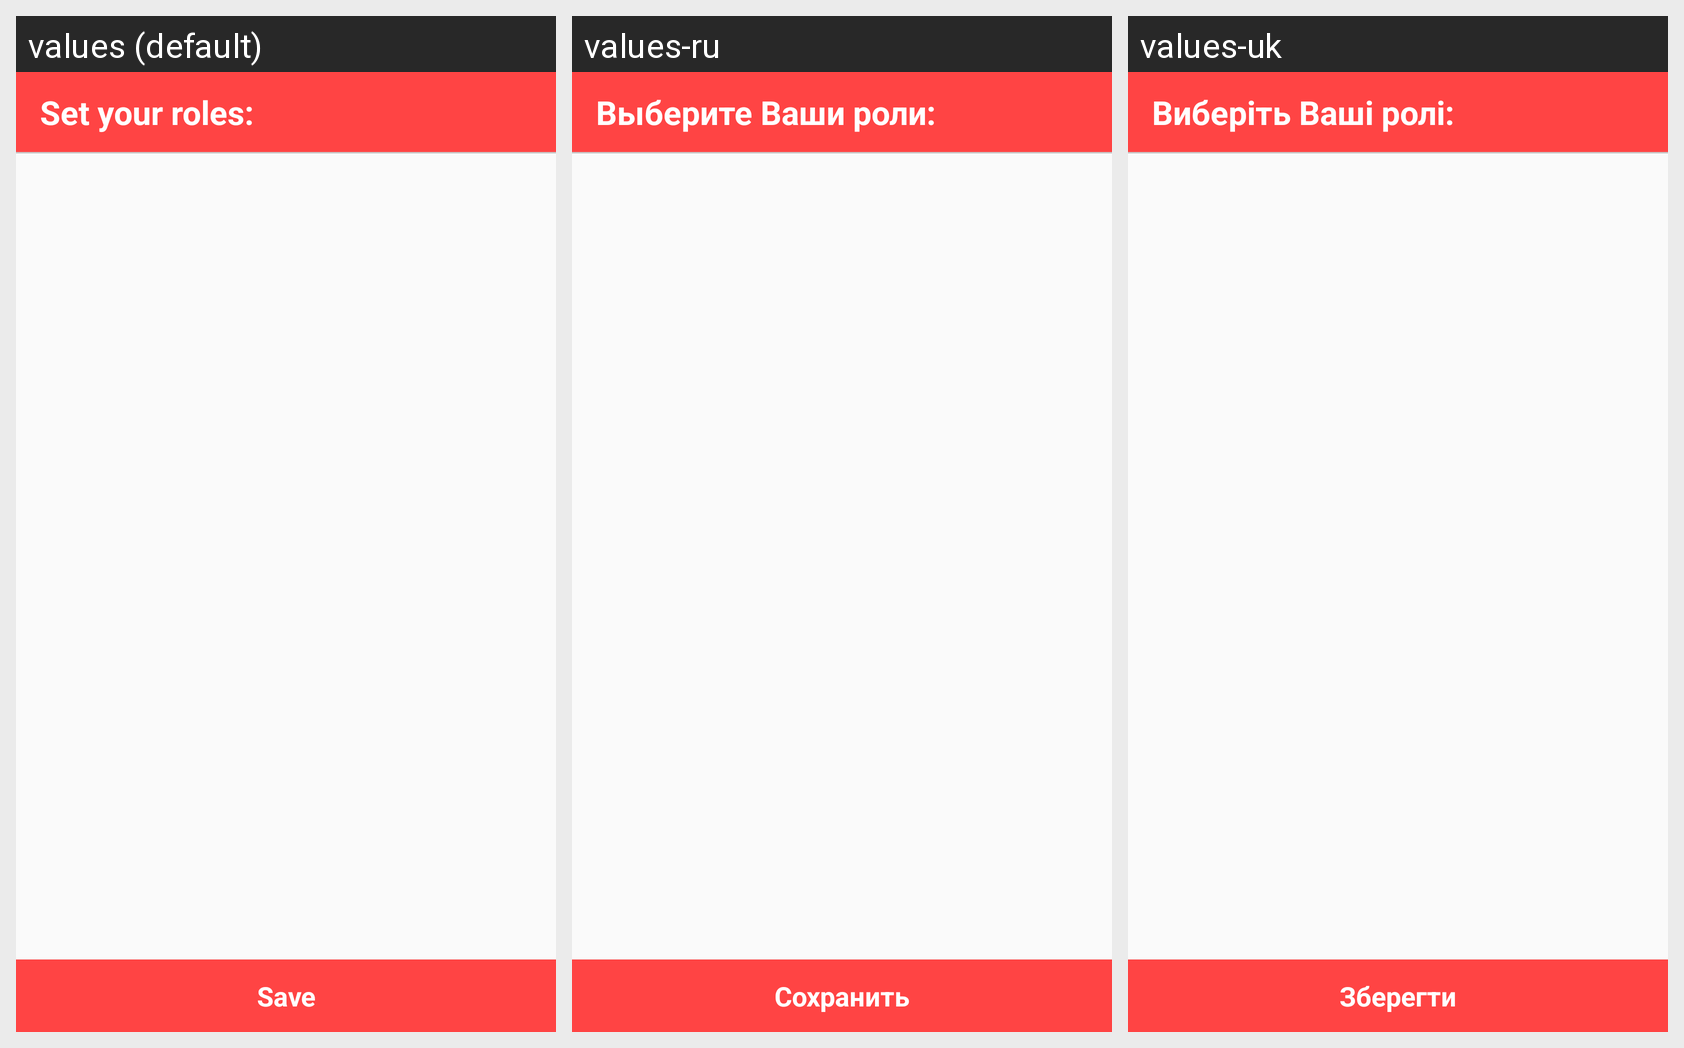

Locale-by-locale string values for the Android screen shown in this grid:
Android screen res/layout/setup_roles.xml rendered under 3 locales, left to right: values (default), values-ru, values-uk. Device: Nexus 5 (rendered at 1080×1920; each locale shown at half size, 540×960, under a caption strip naming it); theme AppTheme.
Strings drawn on this screen, with the default value and each locale's value (text and hints the layout hard-codes, and strings that could not be matched under every locale, appear in the picture but are not listed):

set_your_roles
  values: Set your roles:
  values-ru: Выберите Ваши роли:
  values-uk: Виберіть Ваші ролі:

btn_save
  values: Save
  values-ru: Сохранить
  values-uk: Зберегти
